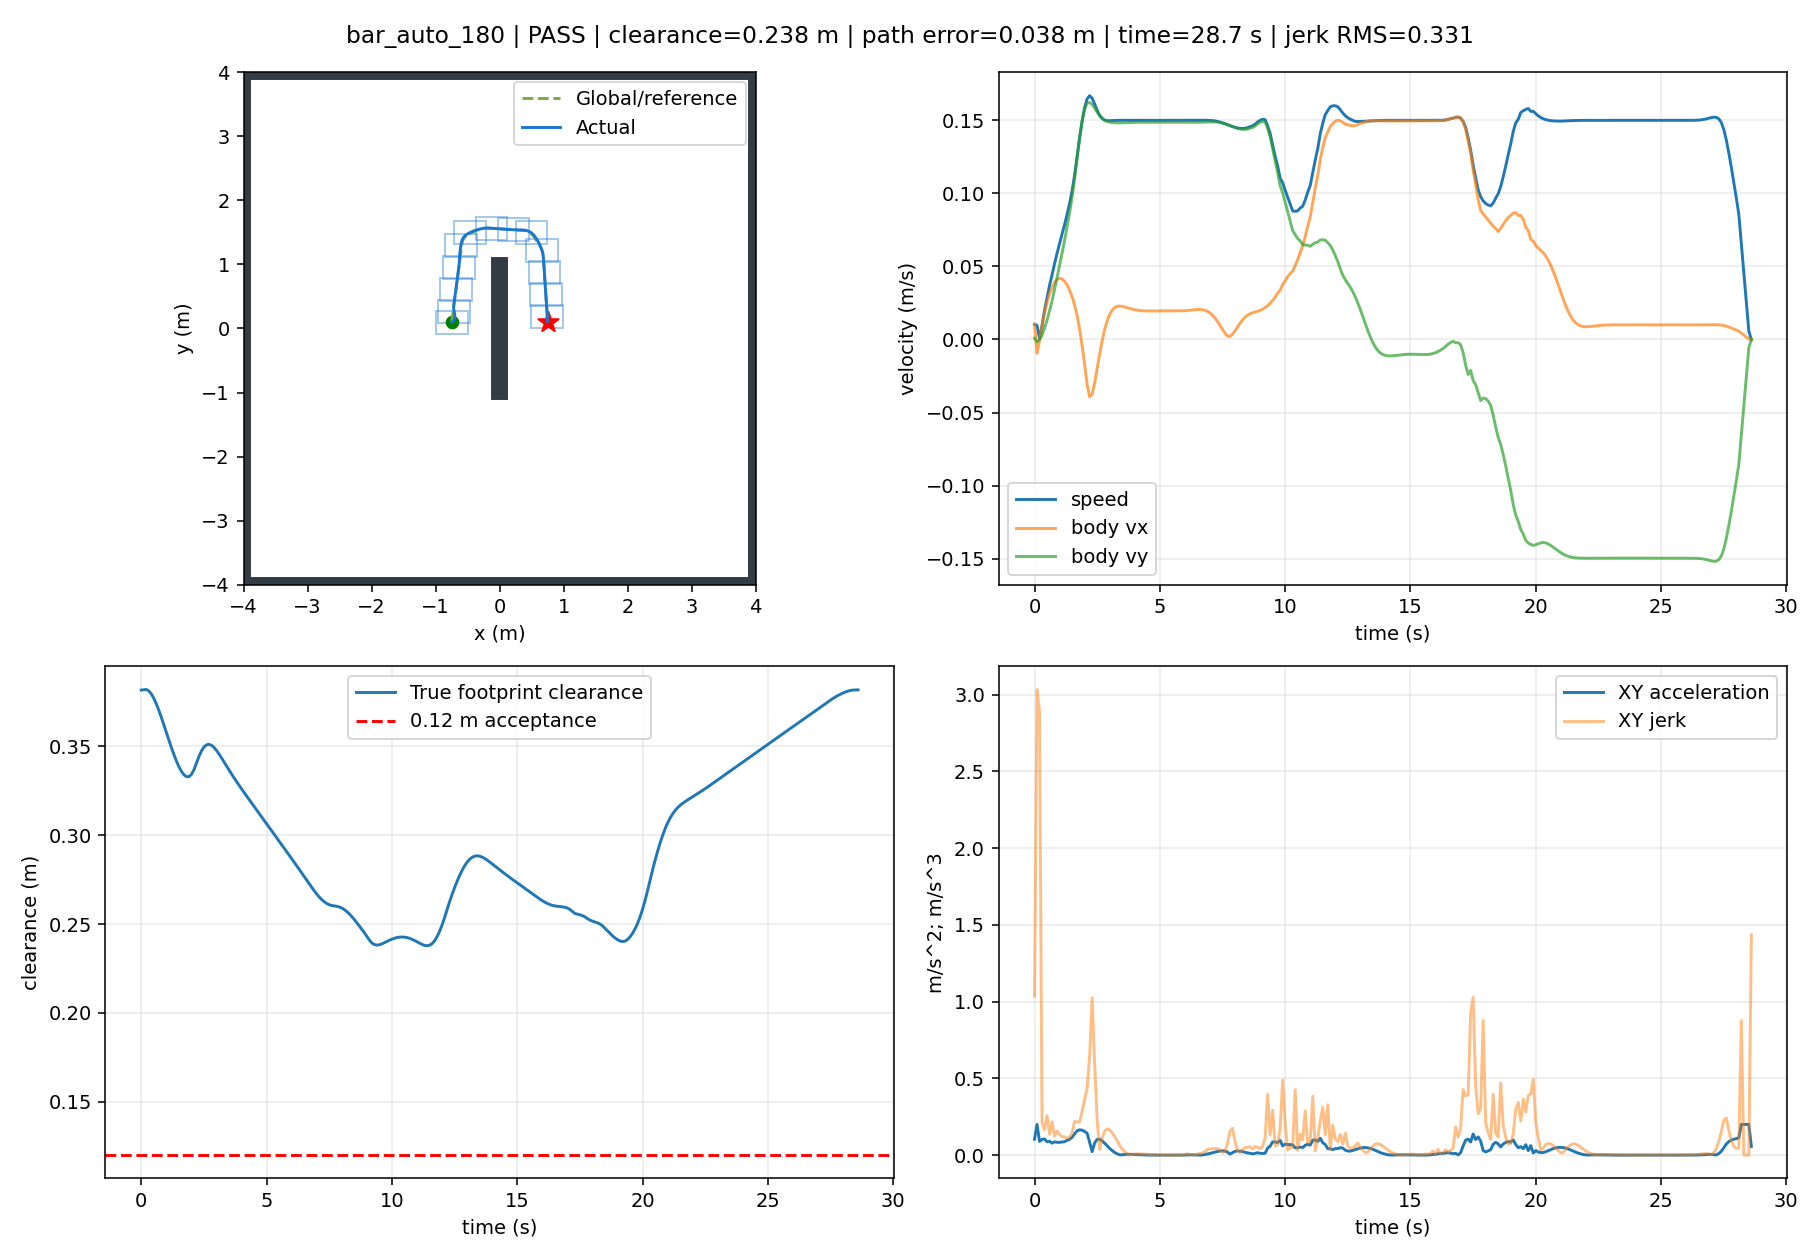

Source data for this figure (header and first rows):
t, x, y, yaw, raw_vx, raw_vy, body_vx, body_vy, control_v, control_phi, clearance, goal_distance, speed, solved, stop, arrived, solve_ms, ax, ay, jerk, dune_distance
0.0, -0.7491, 0.1, 0.0, 0.01032, 0.0008277, 0.01032, 0.0008277, 0.01036, 0.08, 0.3816, 1.499, 0.01036, 1.0, False, False, 32.89, 0.1032, 0.008277, 1.036, 0.382
0.1, -0.7493, 0.1, 0.0, -0.00952, -0.001536, -0.00952, -0.001536, -0.009643, 0.16, 0.3818, 1.499, 0.009643, 1.0, False, False, 17.58, -0.1984, -0.02364, 3.034, 0.3811
0.2, -0.7495, 0.09998, 0.0, -0.0007122, -0.0001743, -0.0007122, -0.0001743, -0.0007332, 0.24, 0.382, 1.499, 0.0007332, 1.0, False, False, 16.85, 0.08808, 0.01362, 2.889, 0.3813
0.3, -0.7487, 0.1002, 0.0, 0.009084, 0.00301, 0.009084, 0.00301, 0.00957, 0.32, 0.3812, 1.499, 0.00957, 1.0, False, False, 15.76, 0.09796, 0.03185, 0.2074, 0.3815
0.4, -0.747, 0.1009, 0.0, 0.01842, 0.007788, 0.01842, 0.007788, 0.02, 0.4, 0.3795, 1.497, 0.02, 1.0, False, False, 15.74, 0.09337, 0.04778, 0.1658, 0.3807
0.5, -0.7446, 0.1021, 0.0, 0.02526, 0.01315, 0.02526, 0.01315, 0.02848, 0.48, 0.3771, 1.495, 0.02848, 1.0, False, False, 15.5, 0.06842, 0.05364, 0.2563, 0.3789
0.6, -0.7414, 0.1039, 0.0, 0.03144, 0.01971, 0.03144, 0.01971, 0.03711, 0.56, 0.3739, 1.491, 0.03711, 1.0, False, False, 15.64, 0.0618, 0.06561, 0.1368, 0.3762
0.7, -0.7379, 0.1064, 0.0, 0.03546, 0.0264, 0.03546, 0.0264, 0.04421, 0.64, 0.3704, 1.488, 0.04421, 1.0, False, False, 15.86, 0.04017, 0.06688, 0.2167, 0.3731
0.8, -0.7339, 0.1096, 0.0, 0.03909, 0.03428, 0.03909, 0.03428, 0.05199, 0.72, 0.3664, 1.484, 0.05199, 1.0, False, False, 15.81, 0.03627, 0.0788, 0.1254, 0.3695
0.9, -0.7297, 0.1137, 0.0, 0.04115, 0.04237, 0.04115, 0.04237, 0.05907, 0.8, 0.3622, 1.48, 0.05907, 1.0, False, False, 15.7, 0.02066, 0.08091, 0.1575, 0.3655
1.0, -0.7254, 0.1186, 0.0, 0.0419, 0.05068, 0.0419, 0.05068, 0.06576, 0.88, 0.3579, 1.476, 0.06576, 1.0, False, False, 16.24, 0.007447, 0.08309, 0.1339, 0.3613
1.1, -0.7211, 0.1243, 0.0, 0.04145, 0.0592, 0.04145, 0.0592, 0.07227, 0.96, 0.3536, 1.471, 0.07227, 1.0, False, False, 15.62, -0.004502, 0.0852, 0.1213, 0.357
1.2, -0.7169, 0.1309, 0.0, 0.0398, 0.0678, 0.0398, 0.0678, 0.07862, 1.04, 0.3494, 1.467, 0.07862, 1.0, False, False, 15.87, -0.01648, 0.08602, 0.12, 0.3527
1.3, -0.713, 0.1385, 0.0, 0.03734, 0.07715, 0.03734, 0.07715, 0.08571, 1.12, 0.3455, 1.463, 0.08571, 1.0, False, False, 15.98, -0.02458, 0.09343, 0.1098, 0.3484
1.4, -0.7094, 0.147, 0.0, 0.03375, 0.08681, 0.03375, 0.08681, 0.09314, 1.2, 0.3419, 1.46, 0.09314, 1.0, False, False, 16.74, -0.03591, 0.09666, 0.1178, 0.3445
1.5, -0.7062, 0.1565, 0.0, 0.02919, 0.09754, 0.02919, 0.09754, 0.1018, 1.28, 0.3387, 1.457, 0.1018, 1.0, False, False, 16.17, -0.04558, 0.1073, 0.1439, 0.3409
1.6, -0.7035, 0.1673, 0.0, 0.02358, 0.1102, 0.02358, 0.1102, 0.1127, 1.36, 0.336, 1.455, 0.1127, 1.0, False, False, 15.54, -0.05613, 0.1266, 0.2196, 0.3377
1.7, -0.7015, 0.1794, 0.0, 0.01635, 0.1243, 0.01635, 0.1243, 0.1254, 1.44, 0.334, 1.454, 0.1254, 1.0, False, False, 15.51, -0.07229, 0.141, 0.2166, 0.335
1.8, -0.7004, 0.1928, 0.0, 0.00701, 0.1379, 0.00701, 0.1379, 0.1381, 1.52, 0.3329, 1.453, 0.1381, 1.0, False, False, 15.53, -0.09341, 0.1359, 0.2172, 0.3331
1.9, -0.7004, 0.2076, 0.0, -0.004367, 0.1495, -0.004367, 0.1495, 0.1495, 1.6, 0.3329, 1.454, 0.1495, 1.0, False, False, 15.52, -0.1138, 0.1159, 0.2854, 0.332
2.0, -0.7016, 0.2233, 0.0, -0.0173, 0.1578, -0.0173, 0.1578, 0.1587, 1.68, 0.3341, 1.457, 0.1587, 1.0, False, False, 15.8, -0.1293, 0.08306, 0.3635, 0.332
2.1, -0.7042, 0.2395, 0.0, -0.03098, 0.1618, -0.03098, 0.1618, 0.1647, 1.76, 0.3367, 1.461, 0.1647, 1.0, False, False, 15.8, -0.1368, 0.03992, 0.4379, 0.3332
2.2, -0.708, 0.2557, 0.0, -0.03925, 0.1622, -0.03925, 0.1622, 0.1669, 1.808, 0.3405, 1.466, 0.1669, 1.0, False, False, 16.4, -0.08265, 0.004316, 0.648, 0.3358
2.3, -0.7117, 0.2718, 0.0, -0.03741, 0.1609, -0.03741, 0.1609, 0.1652, 1.799, 0.3442, 1.472, 0.1652, 1.0, False, False, 15.72, 0.01833, -0.01355, 1.026, 0.3395
2.4, -0.7148, 0.2876, 0.0, -0.02979, 0.1584, -0.02979, 0.1584, 0.1611, 1.757, 0.3473, 1.477, 0.1611, 1.0, False, False, 15.81, 0.07623, -0.02503, 0.5903, 0.3432
2.5, -0.717, 0.3032, 0.0, -0.01991, 0.1556, -0.01991, 0.1556, 0.1569, 1.698, 0.3495, 1.481, 0.1569, 1.0, False, False, 16.88, 0.09883, -0.02772, 0.2276, 0.3464
2.6, -0.7183, 0.3185, 0.0, -0.009867, 0.1531, -0.009867, 0.1531, 0.1535, 1.635, 0.3508, 1.484, 0.1535, 1.0, False, False, 16.52, 0.1004, -0.02445, 0.03616, 0.3486
2.7, -0.7186, 0.3336, 0.0, -0.0007825, 0.1513, -0.0007825, 0.1513, 0.1513, 1.576, 0.3511, 1.487, 0.1513, 1.0, False, False, 15.52, 0.09085, -0.01852, 0.1123, 0.3499
2.8, -0.7181, 0.3486, 0.0, 0.006843, 0.15, 0.006843, 0.15, 0.1502, 1.525, 0.3506, 1.489, 0.1502, 1.0, False, False, 15.78, 0.07625, -0.01258, 0.1576, 0.3502
2.9, -0.7169, 0.3635, 0.0, 0.01283, 0.1492, 0.01283, 0.1492, 0.1498, 1.485, 0.3494, 1.49, 0.1498, 1.0, False, False, 15.79, 0.05984, -0.007912, 0.1707, 0.3497
3.0, -0.7152, 0.3784, 0.0, 0.0172, 0.1488, 0.0172, 0.1488, 0.1498, 1.456, 0.3477, 1.491, 0.1498, 1.0, False, False, 15.68, 0.0437, -0.00474, 0.1645, 0.3485
3.1, -0.7132, 0.3933, 0.0, 0.02012, 0.1485, 0.02012, 0.1485, 0.1498, 1.436, 0.3457, 1.492, 0.1498, 1.0, False, False, 17, 0.0292, -0.002716, 0.1464, 0.3468
3.2, -0.7111, 0.4081, 0.0, 0.02184, 0.1483, 0.02184, 0.1483, 0.1499, 1.425, 0.3436, 1.493, 0.1499, 1.0, False, False, 15.76, 0.01727, -0.001438, 0.1199, 0.3448
3.3, -0.7088, 0.4229, 0.0, 0.02267, 0.1483, 0.02267, 0.1483, 0.15, 1.419, 0.3413, 1.494, 0.15, 1.0, False, False, 15.47, 0.008246, -0.0006044, 0.09067, 0.3426
3.4, -0.7065, 0.4377, 0.0, 0.02287, 0.1483, 0.02287, 0.1483, 0.15, 1.418, 0.339, 1.495, 0.15, 1.0, False, False, 15.52, 0.001975, -4.649088920283262e-05, 0.06296, 0.3403
3.5, -0.7042, 0.4526, 0.0, 0.02267, 0.1483, 0.02267, 0.1483, 0.15, 1.419, 0.3367, 1.496, 0.15, 1.0, False, False, 15.5, -0.002002, 0.0003224, 0.03993, 0.338
3.6, -0.702, 0.4674, 0.0, 0.02225, 0.1484, 0.02225, 0.1484, 0.15, 1.422, 0.3345, 1.498, 0.15, 1.0, False, False, 15.89, -0.004198, 0.0005436, 0.02207, 0.3358
3.7, -0.6998, 0.4823, 0.0, 0.02174, 0.1484, 0.02174, 0.1484, 0.15, 1.425, 0.3323, 1.499, 0.15, 1.0, False, False, 15.49, -0.005104, 0.0006456, 0.009117, 0.3335
3.8, -0.6977, 0.4971, 0.0, 0.02122, 0.1485, 0.02122, 0.1485, 0.15, 1.429, 0.3302, 1.501, 0.15, 1.0, False, False, 15.85, -0.005144, 0.0006559, 0.0004188, 0.3314
3.9, -0.6956, 0.512, 0.0, 0.02075, 0.1486, 0.02075, 0.1486, 0.15, 1.432, 0.3281, 1.503, 0.15, 1.0, False, False, 15.54, -0.00466, 0.0006028, 0.004867, 0.3293
4.0, -0.6936, 0.5268, 0.0, 0.02036, 0.1486, 0.02036, 0.1486, 0.15, 1.435, 0.3261, 1.505, 0.15, 1.0, False, False, 17.65, -0.003909, 0.0005124, 0.00757, 0.3272
4.1, -0.6916, 0.5417, 0.0, 0.02006, 0.1487, 0.02006, 0.1487, 0.15, 1.437, 0.3241, 1.508, 0.15, 1.0, False, False, 15.62, -0.00307, 0.0004068, 0.008452, 0.3251
4.2, -0.6896, 0.5566, 0.0, 0.01983, 0.1487, 0.01983, 0.1487, 0.15, 1.438, 0.3221, 1.51, 0.15, 1.0, False, False, 15.79, -0.002262, 0.0003019, 0.008151, 0.3231
4.3, -0.6876, 0.5714, 0.0, 0.01968, 0.1487, 0.01968, 0.1487, 0.15, 1.439, 0.3201, 1.513, 0.15, 1.0, False, False, 15.63, -0.001551, 0.0002081, 0.007166, 0.3212
4.4, -0.6857, 0.5863, 0.0, 0.01958, 0.1487, 0.01958, 0.1487, 0.15, 1.44, 0.3182, 1.516, 0.15, 1.0, False, False, 15.77, -0.00097, 0.0001305, 0.005865, 0.3192
4.5, -0.6837, 0.6012, 0.0, 0.01953, 0.1487, 0.01953, 0.1487, 0.15, 1.44, 0.3162, 1.519, 0.15, 1.0, False, False, 15.66, -0.0005238, 7.060340820652655e-05, 0.004502, 0.3173
4.6, -0.6818, 0.616, 0.0, 0.01951, 0.1487, 0.01951, 0.1487, 0.15, 1.44, 0.3143, 1.522, 0.15, 1.0, False, False, 15.61, -0.000203, 2.752840567665782e-05, 0.003236, 0.3154
4.7, -0.6798, 0.6309, 0.0, 0.01951, 0.1487, 0.01951, 0.1487, 0.15, 1.44, 0.3123, 1.525, 0.15, 1.0, False, False, 15.61, 1.0465027949456418e-05, -1.106041985221573e-06, 0.002154, 0.3134
4.8, -0.6779, 0.6458, 0.0, 0.01952, 0.1487, 0.01952, 0.1487, 0.15, 1.44, 0.3104, 1.529, 0.15, 1.0, False, False, 17.21, 0.0001382, -1.8194868263710084e-05, 0.001288, 0.3115
4.9, -0.6759, 0.6607, 0.0, 0.01954, 0.1487, 0.01954, 0.1487, 0.15, 1.44, 0.3084, 1.532, 0.15, 1.0, False, False, 16.3, 0.0002015, -2.665013888902834e-05, 0.0006394, 0.3095
5.0, -0.674, 0.6755, 0.0, 0.01956, 0.1487, 0.01956, 0.1487, 0.15, 1.44, 0.3065, 1.536, 0.15, 1.0, False, False, 15.95, 0.0002199, -2.9085914630133658e-05, 0.0001851, 0.3075
5.1, -0.672, 0.6904, 0.0, 0.01958, 0.1487, 0.01958, 0.1487, 0.15, 1.44, 0.3045, 1.54, 0.15, 1.0, False, False, 15.68, 0.0002093, -2.7668756744647638e-05, 0.0001072, 0.3056
5.2, -0.6701, 0.7053, 0.0, 0.0196, 0.1487, 0.0196, 0.1487, 0.15, 1.44, 0.3026, 1.544, 0.15, 1.0, False, False, 16.62, 0.0001822, -2.4078943476890657e-05, 0.0002729, 0.3037
5.3, -0.6681, 0.7202, 0.0, 0.01962, 0.1487, 0.01962, 0.1487, 0.15, 1.44, 0.3006, 1.548, 0.15, 1.0, False, False, 19.05, 0.0001479, -1.9538583942713128e-05, 0.0003459, 0.3017
5.4, -0.6661, 0.735, 0.0, 0.01963, 0.1487, 0.01963, 0.1487, 0.15, 1.44, 0.2986, 1.552, 0.15, 1.0, False, False, 16.61, 0.0001127, -1.4874845798429348e-05, 0.0003557, 0.2997
5.5, -0.6642, 0.7499, 0.0, 0.01964, 0.1487, 0.01964, 0.1487, 0.15, 1.44, 0.2967, 1.556, 0.15, 1.0, False, False, 15.86, 8.027940565188962e-05, -1.0596879593260944e-05, 0.0003266, 0.2978
5.6, -0.6622, 0.7648, 0.0, 0.01964, 0.1487, 0.01964, 0.1487, 0.15, 1.439, 0.2947, 1.561, 0.15, 1.0, False, False, 16.19, 5.283392291766803e-05, -6.97300237856302e-06, 0.0002768, 0.2958
5.7, -0.6602, 0.7796, 0.0, 0.01964, 0.1487, 0.01964, 0.1487, 0.15, 1.439, 0.2927, 1.565, 0.15, 1.0, False, False, 16.2, 3.107185217371411e-05, -4.100443476984239e-06, 0.0002195, 0.2939
5.8, -0.6583, 0.7945, 0.0, 0.01965, 0.1487, 0.01965, 0.1487, 0.15, 1.439, 0.2908, 1.57, 0.15, 1.0, False, False, 17.89, 1.4883760773715116e-05, -1.963897822976346e-06, 0.0001633, 0.2919
5.9, -0.6563, 0.8094, 0.0, 0.01965, 0.1487, 0.01965, 0.1487, 0.15, 1.439, 0.2888, 1.575, 0.15, 1.0, False, False, 18.85, 3.653791790757255e-06, -4.81731602108848e-07, 0.0001133, 0.2899
... 227 more rows
